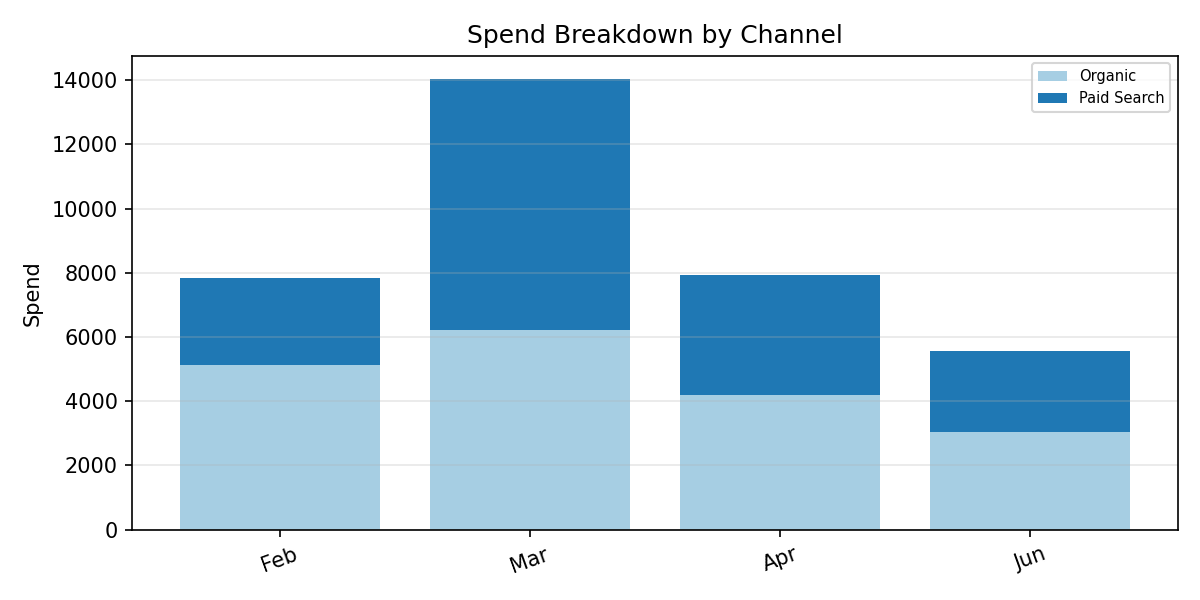

Data behind this chart, as committed beside it:
Period, Organic, Paid Search, Total
Feb, 5133, 2703, 7836
Mar, 6215, 7838, 14053
Apr, 4195, 3726, 7921
Jun, 3036, 2530, 5566
